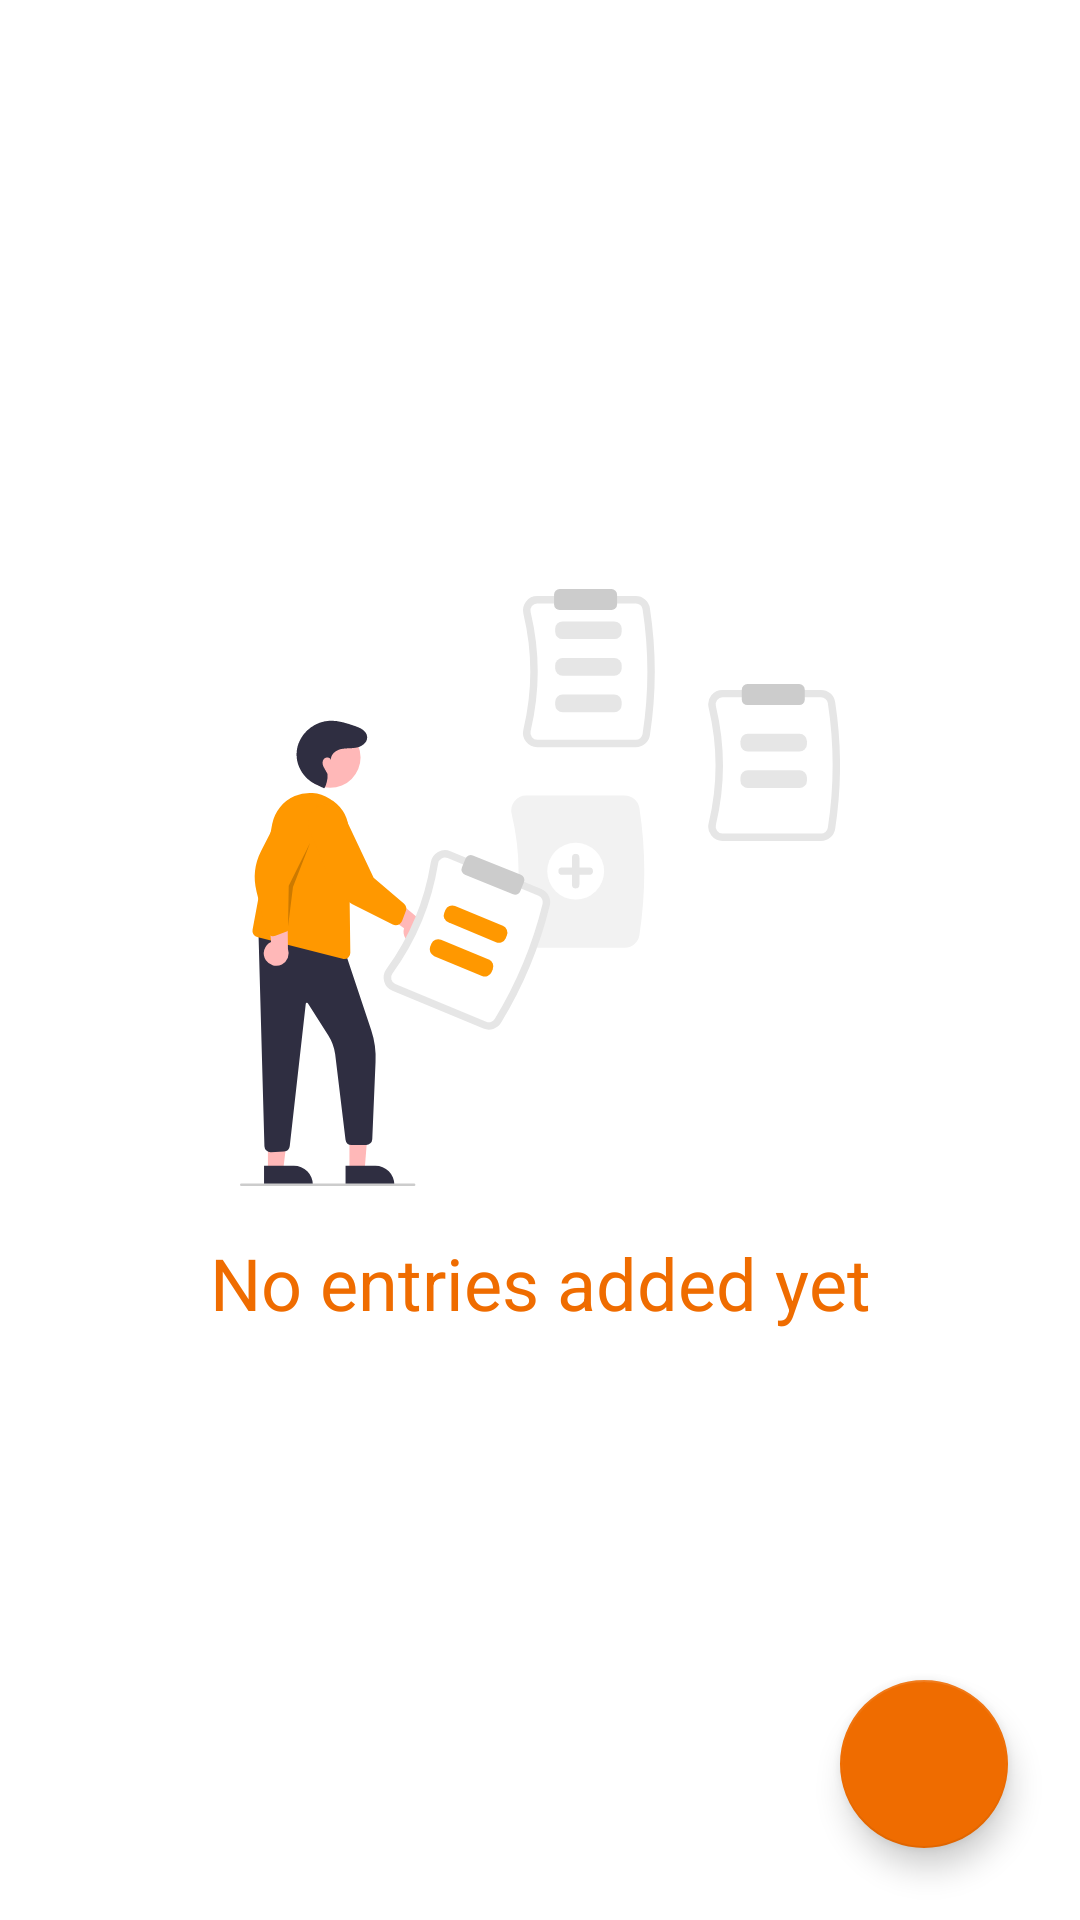

Layout XML and referenced resources for this Android screen:
<!-- AndroidManifest.xml: application theme Theme.Talaarawan -->
<!-- res/layout/fragment_entry_list.xml -->
<?xml version="1.0" encoding="utf-8"?>
<androidx.constraintlayout.widget.ConstraintLayout xmlns:android="http://schemas.android.com/apk/res/android"
    xmlns:app="http://schemas.android.com/apk/res-auto"
    xmlns:tools="http://schemas.android.com/tools"
    android:layout_width="match_parent"
    android:layout_height="match_parent">

    <TextView
        android:id="@+id/entries"
        android:layout_width="wrap_content"
        android:layout_height="wrap_content"
        android:layout_marginStart="24dp"
        android:layout_marginTop="24dp"
        android:text="@string/entries"
        android:textColor="@color/black"
        android:textSize="36sp"
        android:textStyle="bold"
        android:visibility="gone"
        app:layout_constraintStart_toStartOf="parent"
        app:layout_constraintTop_toTopOf="parent"
        tools:visibility="visible"/>

    <androidx.recyclerview.widget.RecyclerView
        android:id="@+id/recyclerView"
        android:layout_width="0dp"
        android:layout_height="wrap_content"
        android:layout_marginStart="24dp"
        android:layout_marginTop="16dp"
        android:layout_marginEnd="24dp"
        android:visibility="gone"
        app:layout_constraintEnd_toEndOf="parent"
        app:layout_constraintStart_toStartOf="parent"
        app:layout_constraintTop_toBottomOf="@+id/entries"
        tools:visibility="visible"/>

    <com.google.android.material.floatingactionbutton.FloatingActionButton
        android:id="@+id/add_btn"
        android:layout_width="wrap_content"
        android:layout_height="wrap_content"
        android:layout_marginEnd="24dp"
        android:layout_marginBottom="24dp"
        android:clickable="true"
        android:focusable="true"
        app:layout_constraintBottom_toBottomOf="parent"
        app:layout_constraintEnd_toEndOf="parent"
        app:srcCompat="@drawable/ic_add"
        android:contentDescription="@string/add_entry" />

    <ImageView
        android:id="@+id/add_note"
        android:layout_width="wrap_content"
        android:layout_height="wrap_content"
        android:importantForAccessibility="no"
        app:layout_constraintBottom_toTopOf="@+id/add_note_label"
        app:layout_constraintEnd_toEndOf="parent"
        app:layout_constraintHorizontal_bias="0.5"
        app:layout_constraintStart_toStartOf="parent"
        app:layout_constraintTop_toTopOf="parent"
        app:layout_constraintVertical_chainStyle="packed"
        app:srcCompat="@drawable/ic_add_note" />

    <TextView
        android:id="@+id/add_note_label"
        android:layout_width="wrap_content"
        android:layout_height="wrap_content"
        android:layout_marginTop="16dp"
        android:text="@string/no_entries_added_yet"
        android:textColor="@color/orange"
        android:textSize="24sp"
        app:layout_constraintBottom_toBottomOf="parent"
        app:layout_constraintEnd_toEndOf="parent"
        app:layout_constraintHorizontal_bias="0.5"
        app:layout_constraintStart_toStartOf="parent"
        app:layout_constraintTop_toBottomOf="@+id/add_note" />
</androidx.constraintlayout.widget.ConstraintLayout>
<!-- resources referenced by this layout -->
<resources>
  <color name="black">#FF000000</color>
  <color name="orange">#ef6c00</color>
  <!-- drawable ic_add_note: vector/xml drawable (drawable, 7938 chars, omitted) -->
  <string name="add_entry">add entry</string>
  <string name="entries">Entries</string>
  <string name="no_entries_added_yet">No entries added yet</string>
  <style name="Theme.Talaarawan" parent="Theme.MaterialComponents.DayNight.DarkActionBar">
          
          <item name="colorPrimary">@color/orange</item>
          <item name="colorPrimaryVariant">@color/orange_dark</item>
          <item name="colorOnPrimary">@color/white</item>
          
          <item name="colorSecondary">@color/teal_200</item>
          <item name="colorSecondaryVariant">@color/teal_700</item>
          <item name="colorOnSecondary">@color/black</item>
          
          <item name="android:statusBarColor" tools:targetApi="l">?attr/colorPrimaryVariant</item>
          
          <item name="materialButtonStyle">@style/AppTheme.Button</item>
          <item name="floatingActionButtonStyle">@style/AppTheme.FAB</item>
          <item name="actionBarTheme">@style/AppTheme.ActionBar</item>
      </style>
  <color name="orange_dark">#b53d00</color>
  <color name="white">#FFFFFFFF</color>
  <color name="teal_200">#FF03DAC5</color>
  <color name="teal_700">#FF018786</color>
  <style name="AppTheme.Button" parent="Widget.MaterialComponents.Button">
          <item name="cornerRadius">30dp</item>
          <item name="textAllCaps">false</item>
          <item name="android:textStyle">bold</item>
      </style>
  <style name="AppTheme.FAB" parent="Widget.MaterialComponents.FloatingActionButton">
          <item name="backgroundTint">@color/orange</item>
          <item name="tint">@color/white</item>
      </style>
  <style name="AppTheme.ActionBar" parent="Theme.AppCompat.DayNight.DarkActionBar">
          <item name="colorPrimary">@color/white</item>
          <item name="titleTextColor">@color/white</item>
          <item name="subtitleTextColor">@color/white</item>
      </style>
</resources>
